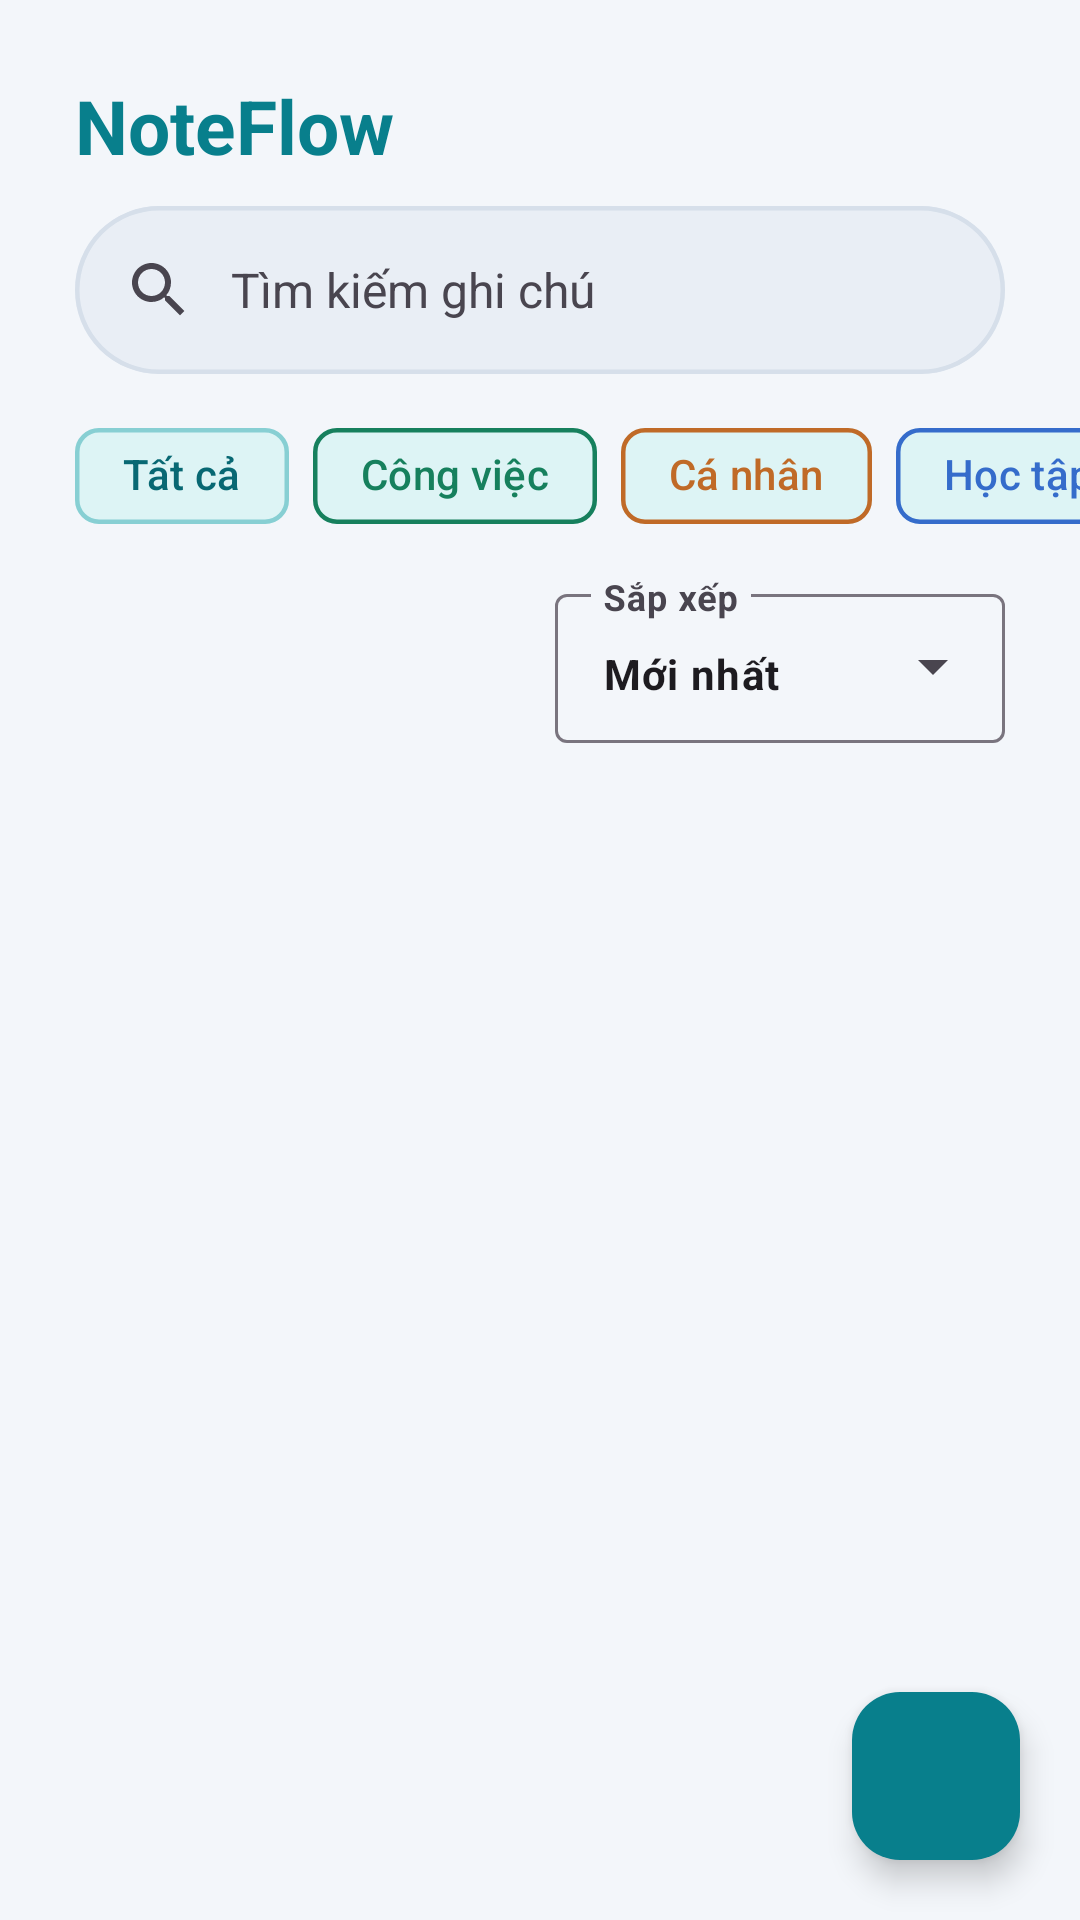

The Android layout XML behind this screen, and the referenced resources:
<!-- AndroidManifest.xml: application theme Theme.NoteFlow -->
<!-- res/layout/activity_main.xml -->
<?xml version="1.0" encoding="utf-8"?>
<androidx.constraintlayout.widget.ConstraintLayout
    xmlns:android="http://schemas.android.com/apk/res/android"
    xmlns:app="http://schemas.android.com/apk/res-auto"
    xmlns:tools="http://schemas.android.com/tools"
    android:id="@+id/main"
    android:layout_width="match_parent"
    android:layout_height="match_parent"
    android:background="@color/light_background"
    tools:context=".MainActivity">

    
    <TextView
        android:id="@+id/bigTiltle"
        android:layout_width="wrap_content"
        android:layout_height="wrap_content"
        android:layout_marginStart="@dimen/left_spacing"
        android:layout_marginTop="@dimen/top_spacing"
        android:text="NoteFlow"
        android:textColor="@color/primary"
        android:textSize="@dimen/text_title"
        android:textStyle="bold"
        app:layout_constraintStart_toStartOf="parent"
        app:layout_constraintTop_toTopOf="parent" />

    
    <ImageView
        android:id="@+id/accountIcon"
        android:layout_width="40dp"
        android:layout_height="40dp"
        android:layout_marginTop="@dimen/top_spacing"
        android:layout_marginEnd="@dimen/right_spacing"
        android:contentDescription="Tài khoản"
        android:tint="@color/account_icon_color"
        android:src="@drawable/account"
        app:layout_constraintEnd_toEndOf="parent"
        app:layout_constraintTop_toTopOf="parent" />

    
    <com.google.android.material.search.SearchBar
        android:id="@+id/searchBar"
        android:layout_width="0dp"
        android:layout_height="56dp"
        android:layout_marginStart="@dimen/left_spacing"
        android:layout_marginTop="@dimen/spacing_normal"
        android:layout_marginEnd="@dimen/right_spacing"
        android:hint="Tìm kiếm ghi chú"
        android:backgroundTint="@color/background_surface"
        app:strokeColor="@color/light_border"
        app:strokeWidth="1.5dp"
        app:layout_constraintTop_toBottomOf="@id/bigTiltle"
        app:layout_constraintStart_toStartOf="parent"
        app:layout_constraintEnd_toEndOf="parent" />

    

    
    <com.google.android.material.search.SearchView
        android:id="@+id/searchView"
        android:layout_width="0dp"
        android:layout_height="0dp"
        android:hint="Tìm kiếm ghi chú"
        app:layout_constraintBottom_toBottomOf="parent"
        app:layout_constraintEnd_toEndOf="parent"
        app:layout_constraintHorizontal_bias="1.0"
        app:layout_constraintStart_toStartOf="parent"
        app:layout_constraintTop_toTopOf="parent"
        app:layout_constraintVertical_bias="0.0" />

    <HorizontalScrollView
        android:id="@+id/categoryScroll"
        android:layout_width="match_parent"
        android:layout_height="wrap_content"
        android:overScrollMode="never"
        android:scrollbars="none"
        app:layout_constraintTop_toBottomOf="@id/searchBar"
        app:layout_constraintStart_toStartOf="parent"
        app:layout_constraintEnd_toEndOf="parent">

        <com.google.android.material.chip.ChipGroup
            android:id="@+id/categoryGroup"
            android:layout_width="wrap_content"
            android:layout_height="wrap_content"
            android:paddingStart="@dimen/left_spacing"
            android:paddingTop="@dimen/spacing_normal"
            android:paddingEnd="@dimen/right_spacing"
            app:selectionRequired="true"
            app:singleSelection="true">

            
            <com.google.android.material.chip.Chip
                android:id="@+id/chipAll"
                android:layout_width="wrap_content"
                android:layout_height="wrap_content"
                android:checked="true"
                android:text="Tất cả"
                android:textColor="@drawable/chip_text"
                app:chipBackgroundColor="@drawable/chip_background"
                app:chipStrokeColor="@color/chip_border"
                app:chipStrokeWidth="1.5dp" />

            
            <com.google.android.material.chip.Chip
                android:id="@+id/chipWork"
                android:layout_width="wrap_content"
                android:layout_height="wrap_content"
                android:text="Công việc"
                android:textColor="@color/category_work"
                app:chipBackgroundColor="@drawable/chip_background"
                app:chipStrokeColor="@color/category_work"
                app:chipStrokeWidth="1.5dp" />

            
            <com.google.android.material.chip.Chip
                android:id="@+id/chipPersonal"
                android:layout_width="wrap_content"
                android:layout_height="wrap_content"
                android:text="Cá nhân"
                android:textColor="@color/category_personal"
                app:chipBackgroundColor="@drawable/chip_background"
                app:chipStrokeColor="@color/category_personal"
                app:chipStrokeWidth="1.5dp" />

            
            <com.google.android.material.chip.Chip
                android:id="@+id/chipStudy"
                android:layout_width="wrap_content"
                android:layout_height="wrap_content"
                android:text="Học tập"
                android:textColor="@color/category_study"
                app:chipBackgroundColor="@drawable/chip_background"
                app:chipStrokeColor="@color/category_study"
                app:chipStrokeWidth="1.5dp" />

            
            <com.google.android.material.chip.Chip
                android:id="@+id/chipIdeas"
                android:layout_width="wrap_content"
                android:layout_height="wrap_content"
                android:text="Ý tưởng"
                android:textColor="@color/category_idea"
                app:chipBackgroundColor="@drawable/chip_background"
                app:chipStrokeColor="@color/category_idea"
                app:chipStrokeWidth="1.5dp" />

        </com.google.android.material.chip.ChipGroup>

    </HorizontalScrollView>

    
    <com.google.android.material.textfield.TextInputLayout
        android:id="@+id/sortLayout"
        style="@style/Widget.Material3.TextInputLayout.OutlinedBox.ExposedDropdownMenu"
        android:layout_width="150dp"
        android:layout_height="55dp"
        android:layout_marginTop="@dimen/spacing_normal"
        android:layout_marginEnd="@dimen/right_spacing"
        android:hint="Sắp xếp"
        app:layout_constraintTop_toBottomOf="@id/categoryScroll"
        app:layout_constraintEnd_toEndOf="parent">

        <com.google.android.material.textfield.MaterialAutoCompleteTextView
            android:id="@+id/sortDropdown"
            android:layout_width="150dp"
            android:layout_height="wrap_content"
            android:inputType="none"
            android:text="Mới nhất"
            android:textSize="14sp"
            android:textStyle="bold" />

    </com.google.android.material.textfield.TextInputLayout>

    
    <androidx.recyclerview.widget.RecyclerView
        android:id="@+id/recyclerNotes"
        android:layout_width="0dp"
        android:layout_height="0dp"
        android:layout_marginTop="12dp"
        android:clipToPadding="false"
        android:paddingHorizontal="16dp"
        android:paddingBottom="80dp"
        android:scrollbars="none"
        android:overScrollMode="never"
        app:layout_constraintTop_toBottomOf="@id/sortLayout"
        app:layout_constraintStart_toStartOf="parent"
        app:layout_constraintEnd_toEndOf="parent"
        app:layout_constraintBottom_toBottomOf="parent" />

    
    <com.google.android.material.floatingactionbutton.FloatingActionButton
        android:id="@+id/fabAddNote"
        android:layout_width="wrap_content"
        android:layout_height="wrap_content"
        android:layout_margin="20dp"
        android:contentDescription="Thêm ghi chú"
        app:srcCompat="@drawable/add"
        app:tint="@android:color/white"
        app:backgroundTint="@color/primary"
        app:layout_constraintEnd_toEndOf="parent"
        app:layout_constraintBottom_toBottomOf="parent" />

</androidx.constraintlayout.widget.ConstraintLayout>
<!-- resources referenced by this layout -->
<resources>
  <color name="account_icon_color">#000000</color>
  <color name="background_surface">#E9EEF5</color>
  <color name="category_idea">#8752B5</color>
  <color name="category_personal">#C06A27</color>
  <color name="category_study">#356CCB</color>
  <color name="category_work">#16805D</color>
  <color name="chip_border">#87CFD3</color>
  <color name="light_background">#F3F6FA</color>
  <color name="light_border">#D6DFEA</color>
  <color name="primary">#087F8C</color>
  <dimen name="left_spacing">25dp</dimen>
  <dimen name="right_spacing">25dp</dimen>
  <dimen name="spacing_normal">10dp</dimen>
  <dimen name="text_title">25sp</dimen>
  <dimen name="top_spacing">25dp</dimen>
  <!-- drawable chip_background (drawable) -->
  <?xml version="1.0" encoding="utf-8"?>
  <selector xmlns:android="http://schemas.android.com/apk/res/android">
  
      
      <item
          android:color="@color/primary"
          android:state_checked="true" />
  
      
      <item
          android:color="@color/chip_bgr"
          android:state_checked="false" />
  
  </selector>
  <!-- drawable chip_text (drawable) -->
  <?xml version="1.0" encoding="utf-8"?>
  <selector xmlns:android="http://schemas.android.com/apk/res/android">
  
      
      <item
          android:color="@android:color/white"
          android:state_checked="true" />
  
      
      <item
          android:color="@color/text_chip"
          android:state_checked="false" />
  
  </selector>
  <style name="Theme.NoteFlow" parent="Base.Theme.NoteFlow" />
  <color name="chip_bgr">#DDF4F5</color>
  <color name="text_chip">#086873</color>
  <style name="Base.Theme.NoteFlow" parent="Theme.Material3.DayNight.NoActionBar">
          
          
      </style>
</resources>
